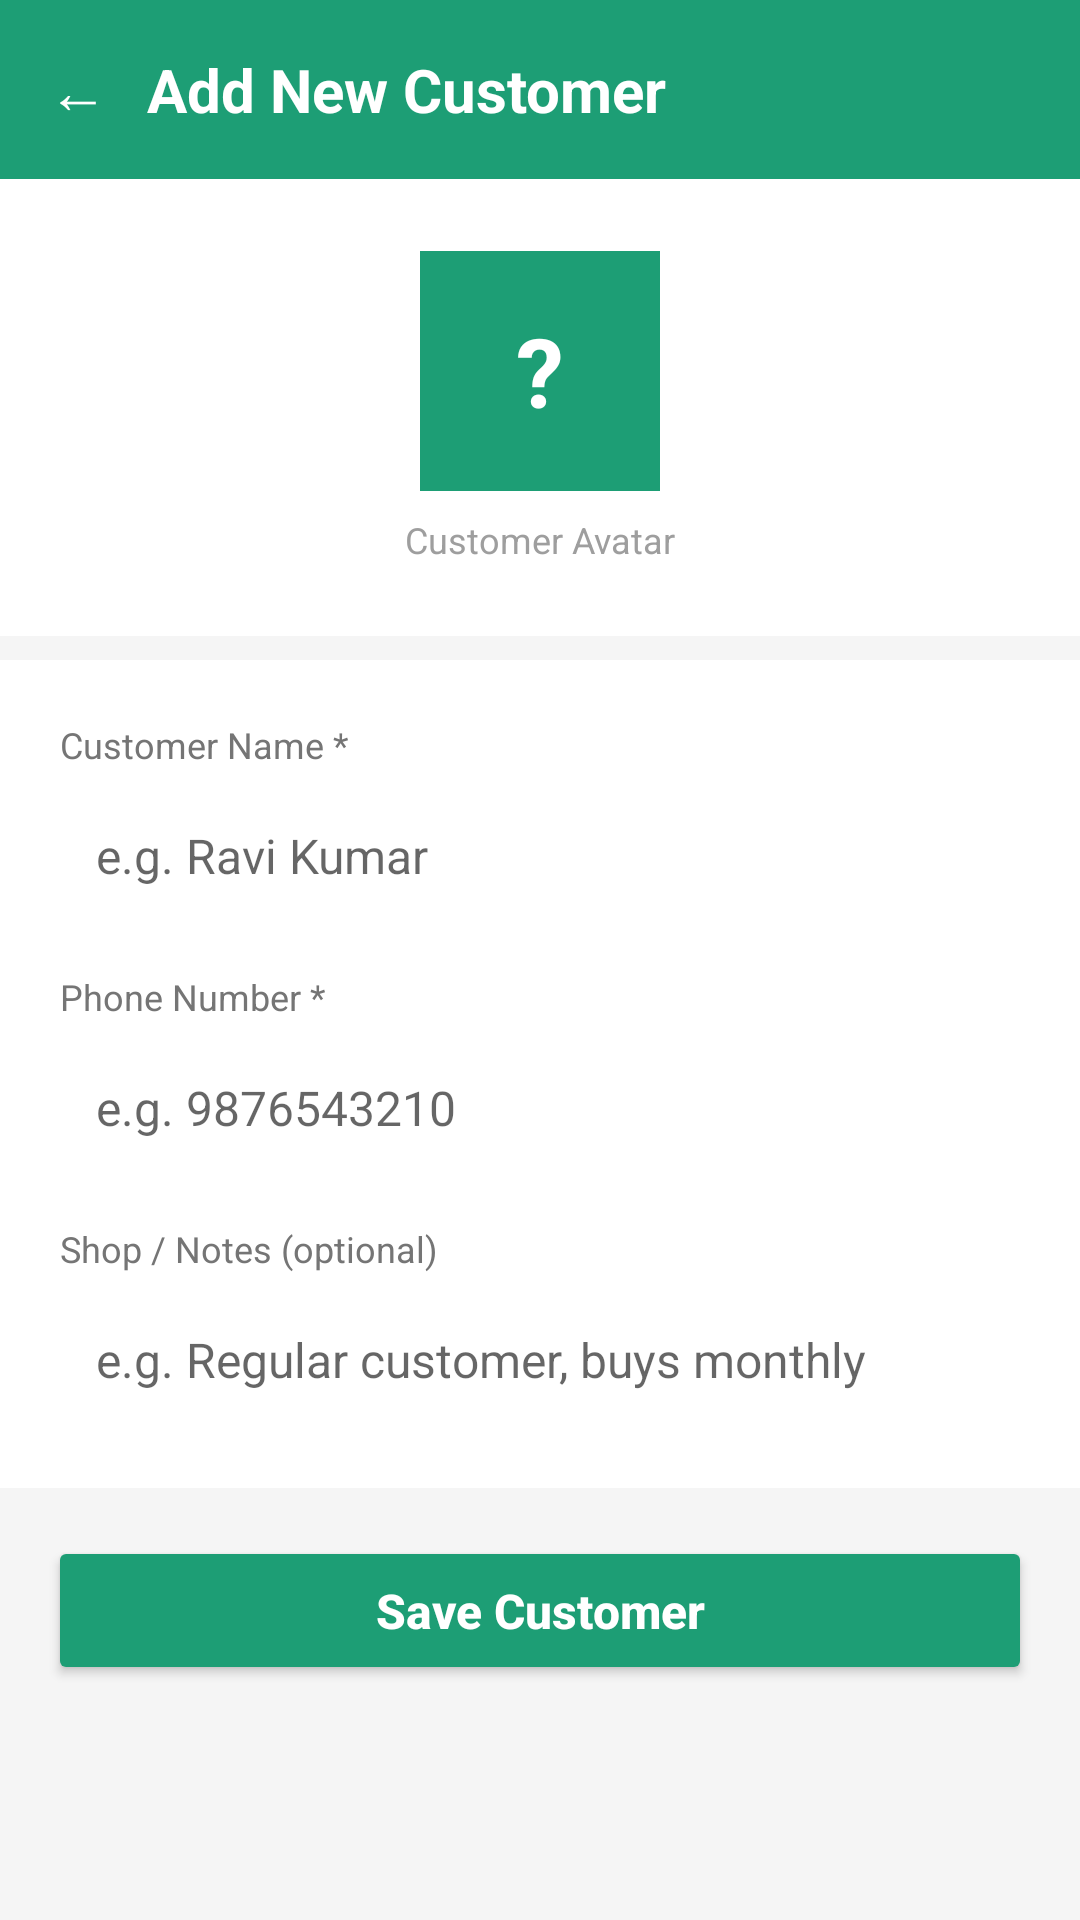

Reconstruct the res/layout file that produces this screen, plus the resources it refers to.
<!-- AndroidManifest.xml: application theme Theme.GramaKhata -->
<!-- res/layout/activity_add_customer.xml -->
<?xml version="1.0" encoding="utf-8"?>
<LinearLayout
    xmlns:android="http://schemas.android.com/apk/res/android"
    android:layout_width="match_parent"
    android:layout_height="match_parent"
    android:orientation="vertical"
    android:background="#F5F5F5">

    
    <LinearLayout
        android:layout_width="match_parent"
        android:layout_height="wrap_content"
        android:background="#1D9E75"
        android:padding="16dp"
        android:orientation="horizontal"
        android:gravity="center_vertical">

        <TextView
            android:id="@+id/btnBack"
            android:layout_width="wrap_content"
            android:layout_height="wrap_content"
            android:text="← "
            android:textColor="#FFFFFF"
            android:textSize="20sp"
            android:layout_marginEnd="8dp"/>

        <TextView
            android:layout_width="wrap_content"
            android:layout_height="wrap_content"
            android:text="Add New Customer"
            android:textColor="#FFFFFF"
            android:textSize="20sp"
            android:textStyle="bold"/>
    </LinearLayout>

    
    <LinearLayout
        android:layout_width="match_parent"
        android:layout_height="wrap_content"
        android:background="#FFFFFF"
        android:padding="24dp"
        android:gravity="center"
        android:orientation="vertical">

        <TextView
            android:id="@+id/tvAvatarPreview"
            android:layout_width="80dp"
            android:layout_height="80dp"
            android:background="#1D9E75"
            android:textColor="#FFFFFF"
            android:textSize="32sp"
            android:textStyle="bold"
            android:gravity="center"
            android:text="?"/>

        <TextView
            android:layout_width="wrap_content"
            android:layout_height="wrap_content"
            android:text="Customer Avatar"
            android:textColor="#9E9E9E"
            android:textSize="12sp"
            android:layout_marginTop="8dp"/>
    </LinearLayout>

    
    <LinearLayout
        android:layout_width="match_parent"
        android:layout_height="wrap_content"
        android:background="#FFFFFF"
        android:padding="20dp"
        android:orientation="vertical"
        android:layout_marginTop="8dp">

        <TextView
            android:layout_width="wrap_content"
            android:layout_height="wrap_content"
            android:text="Customer Name *"
            android:textColor="#757575"
            android:textSize="12sp"
            android:layout_marginBottom="6dp"/>

        <EditText
            android:id="@+id/etName"
            android:layout_width="match_parent"
            android:layout_height="wrap_content"
            android:hint="e.g. Ravi Kumar"
            android:textSize="16sp"
            android:padding="12dp"
            android:background="@drawable/input_bg"
            android:inputType="textPersonName"/>

        <TextView
            android:layout_width="wrap_content"
            android:layout_height="wrap_content"
            android:text="Phone Number *"
            android:textColor="#757575"
            android:textSize="12sp"
            android:layout_marginTop="16dp"
            android:layout_marginBottom="6dp"/>

        <EditText
            android:id="@+id/etPhone"
            android:layout_width="match_parent"
            android:layout_height="wrap_content"
            android:hint="e.g. 9876543210"
            android:textSize="16sp"
            android:padding="12dp"
            android:background="@drawable/input_bg"
            android:inputType="phone"
            android:maxLength="10"/>

        <TextView
            android:layout_width="wrap_content"
            android:layout_height="wrap_content"
            android:text="Shop / Notes (optional)"
            android:textColor="#757575"
            android:textSize="12sp"
            android:layout_marginTop="16dp"
            android:layout_marginBottom="6dp"/>

        <EditText
            android:id="@+id/etNotes"
            android:layout_width="match_parent"
            android:layout_height="wrap_content"
            android:hint="e.g. Regular customer, buys monthly"
            android:textSize="16sp"
            android:padding="12dp"
            android:background="@drawable/input_bg"
            android:inputType="text"/>

    </LinearLayout>

    
    <Button
        android:id="@+id/btnSave"
        android:layout_width="match_parent"
        android:layout_height="wrap_content"
        android:layout_margin="16dp"
        android:text="Save Customer"
        android:textColor="#FFFFFF"
        android:backgroundTint="#1D9E75"
        android:textSize="16sp"
        android:textStyle="bold"
        android:textAllCaps="false"
        android:padding="14dp"/>

</LinearLayout>
<!-- resources referenced by this layout -->
<resources>
  <style name="Theme.GramaKhata" parent="Theme.AppCompat.Light.NoActionBar">
          <item name="colorPrimary">@color/colorPrimary</item>
          <item name="android:statusBarColor">@color/colorPrimaryDark</item>
      </style>
  <color name="colorPrimary">#1D9E75</color>
  <color name="colorPrimaryDark">#0F6E56</color>
</resources>
